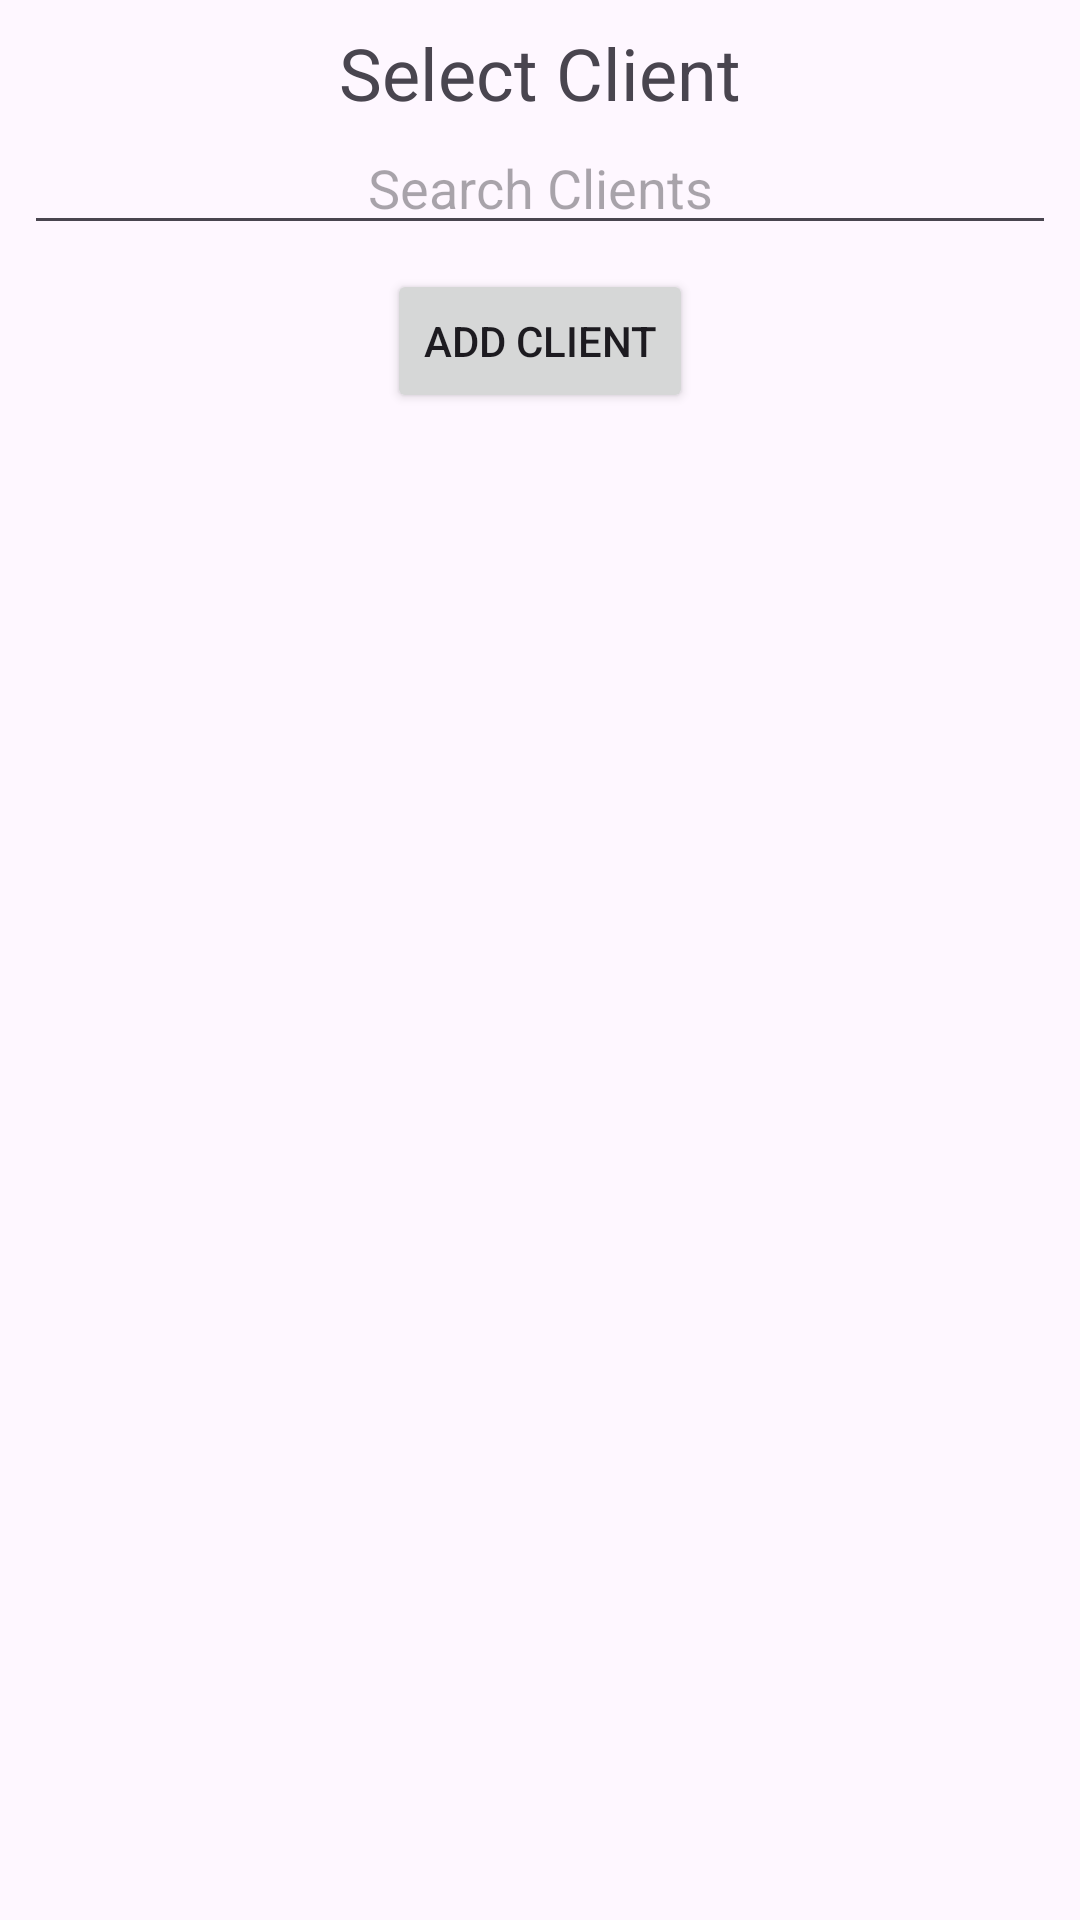

Write the Android layout XML for this screen, with the resource values it uses.
<!-- AndroidManifest.xml: application theme Theme.XamuWetlands -->
<!-- res/layout/activity_select_client.xml -->
<androidx.constraintlayout.widget.ConstraintLayout xmlns:android="http://schemas.android.com/apk/res/android"
    xmlns:app="http://schemas.android.com/apk/res-auto"
    android:id="@+id/coordinatorLayout"
    android:layout_width="match_parent"
    android:layout_height="match_parent"
    android:padding="8dp">

    <TextView
        android:id="@+id/tVClientsTitle"
        android:layout_width="0dp"
        android:layout_height="wrap_content"
        android:text="@string/clientsTitle"
        android:textAlignment="center"
        android:textSize="24sp"
        app:layout_constraintTop_toTopOf="parent"
        app:layout_constraintStart_toStartOf="parent"
        app:layout_constraintEnd_toEndOf="parent"/>

    <EditText
        android:id="@+id/edtSearchClients"
        android:layout_width="0dp"
        android:layout_height="wrap_content"
        android:hint="Search Clients"
        android:inputType="text"
        android:textAlignment="center"
        app:layout_constraintTop_toBottomOf="@id/tVClientsTitle"
        app:layout_constraintStart_toStartOf="parent"
        app:layout_constraintEnd_toEndOf="parent"/>

    <Button
        android:id="@+id/btnAddClient"
        android:layout_width="wrap_content"
        android:layout_height="wrap_content"
        android:text="Add Client"
        app:layout_constraintTop_toBottomOf="@id/edtSearchClients"
        app:layout_constraintEnd_toEndOf="parent"
        app:layout_constraintStart_toStartOf="parent"
        android:layout_marginTop="8dp" />

    <ListView
        android:id="@+id/lVClients"
        android:layout_width="0dp"
        android:layout_height="0dp"
        android:divider="@android:color/darker_gray"
        android:dividerHeight="1dp"
        app:layout_constraintTop_toBottomOf="@id/btnAddClient"
        app:layout_constraintBottom_toBottomOf="parent"
        app:layout_constraintStart_toStartOf="parent"
        app:layout_constraintEnd_toEndOf="parent"/>
</androidx.constraintlayout.widget.ConstraintLayout>
<!-- resources referenced by this layout -->
<resources>
  <string name="clientsTitle">Select Client</string>
  <style name="Theme.XamuWetlands" parent="Base.Theme.XamuWetlands" />
  <style name="Base.Theme.XamuWetlands" parent="Theme.Material3.DayNight">
          
          <item name="colorPrimary">@color/md_theme_light_primary</item>
          <item name="colorOnPrimary">@color/md_theme_light_onPrimary</item>
          <item name="colorPrimaryContainer">@color/md_theme_light_primaryContainer</item>
          <item name="colorOnPrimaryContainer">@color/md_theme_light_onPrimaryContainer</item>
          <item name="colorSecondary">@color/md_theme_light_secondary</item>
          <item name="colorOnSecondary">@color/md_theme_light_onSecondary</item>
          <item name="colorSecondaryContainer">@color/md_theme_light_secondaryContainer</item>
          <item name="colorOnSecondaryContainer">@color/md_theme_light_onSecondaryContainer</item>
          <item name="colorTertiary">@color/md_theme_light_tertiary</item>
          <item name="colorOnTertiary">@color/md_theme_light_onTertiary</item>
          <item name="colorTertiaryContainer">@color/md_theme_light_tertiaryContainer</item>
          <item name="colorOnTertiaryContainer">@color/md_theme_light_onTertiaryContainer</item>
          <item name="colorError">@color/md_theme_light_error</item>
          <item name="colorOnError">@color/md_theme_light_onError</item>
          <item name="colorErrorContainer">@color/md_theme_light_errorContainer</item>
          <item name="colorOnErrorContainer">@color/md_theme_light_onErrorContainer</item>
          <item name="colorOutline">@color/md_theme_light_outline</item>
          <item name="colorOnBackground">@color/md_theme_light_onBackground</item>
          <item name="colorSurface">@color/md_theme_light_surface</item>
          <item name="colorOnSurface">@color/md_theme_light_onSurface</item>
          <item name="colorSurfaceVariant">@color/md_theme_light_surfaceVariant</item>
          <item name="colorOnSurfaceVariant">@color/md_theme_light_onSurfaceVariant</item>
          <item name="colorSurfaceInverse">@color/md_theme_light_inverseSurface</item>
          <item name="colorOnSurfaceInverse">@color/md_theme_light_inverseOnSurface</item>
      </style>
  <color name="md_theme_light_primary">#2D5016</color>
  <color name="md_theme_light_onPrimary">#FFFFFF</color>
  <color name="md_theme_light_primaryContainer">#B0D292</color>
  <color name="md_theme_light_onPrimaryContainer">#0B1500</color>
  <color name="md_theme_light_secondary">#55624C</color>
  <color name="md_theme_light_onSecondary">#FFFFFF</color>
  <color name="md_theme_light_secondaryContainer">#D8E7CB</color>
  <color name="md_theme_light_onSecondaryContainer">#131F0D</color>
  <color name="md_theme_light_tertiary">#386666</color>
  <color name="md_theme_light_onTertiary">#FFFFFF</color>
  <color name="md_theme_light_tertiaryContainer">#BBEBEB</color>
  <color name="md_theme_light_onTertiaryContainer">#002020</color>
  <color name="md_theme_light_error">#BA1A1A</color>
  <color name="md_theme_light_onError">#FFFFFF</color>
  <color name="md_theme_light_errorContainer">#FFDAD6</color>
  <color name="md_theme_light_onErrorContainer">#410002</color>
  <color name="md_theme_light_outline">#73796E</color>
  <color name="md_theme_light_onBackground">#1A1C18</color>
  <color name="md_theme_light_surface">#FCFDF6</color>
  <color name="md_theme_light_onSurface">#1A1C18</color>
  <color name="md_theme_light_surfaceVariant">#DFE4D7</color>
  <color name="md_theme_light_onSurfaceVariant">#43483E</color>
  <color name="md_theme_light_inverseSurface">#2F312D</color>
  <color name="md_theme_light_inverseOnSurface">#F1F1EB</color>
</resources>
